Dataset: patches (GitHub, UdayiniReddy03/financial-document-tampering). Classes: genuine, tampered.

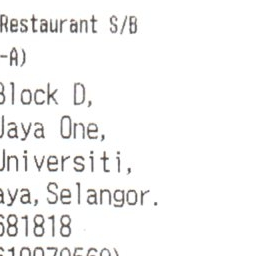
Label: genuine

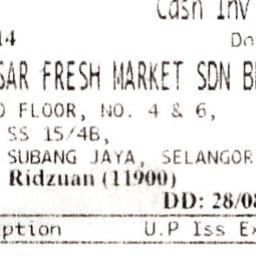
Label: genuine

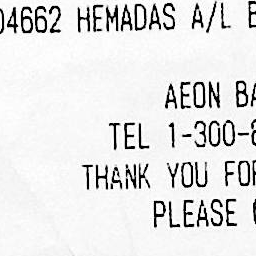
Label: genuine

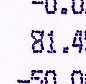
Label: tampered

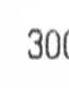
Label: tampered

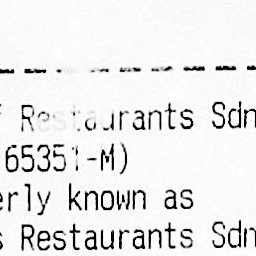
Label: genuine
